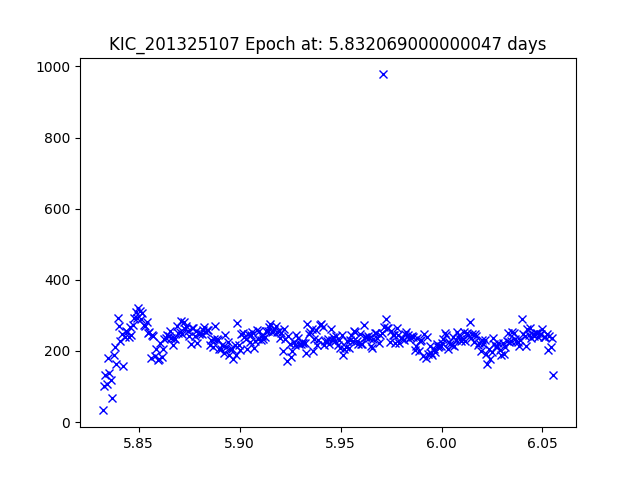

The table this chart was drawn from, first rows:
JDtimes, observed fluxes, observed uncertainties
5.832, 32.72, 21.3
5.833, 101, 20.08
5.833, 131.4, 19.79
5.834, 106.5, 20.02
5.835, 179.6, 19.45
5.835, 138.3, 19.74
5.836, 118.8, 19.9
5.837, 66.66, 20.53
5.838, 188, 19.4
5.838, 211.7, 19.27
5.839, 163.9, 19.55
5.84, 291.2, 18.93
5.84, 271.1, 19.01
5.841, 227.6, 19.2
5.842, 248, 19.1
5.842, 158.2, 19.59
5.843, 238.8, 19.14
5.844, 255, 19.07
5.844, 253.5, 19.08
5.845, 238.9, 19.14
5.846, 268.2, 19.02
5.846, 244.7, 19.12
5.847, 271.6, 19
5.848, 291.9, 18.93
5.848, 308.3, 18.87
5.849, 293.2, 18.92
5.85, 320.4, 18.82
5.85, 312.3, 18.85
5.851, 290.7, 18.93
5.852, 308, 18.87
5.853, 272.7, 19
5.853, 269.3, 19.01
5.854, 281.9, 18.96
5.855, 251, 19.09
5.855, 252.2, 19.08
5.856, 179.5, 19.45
5.857, 245.7, 19.11
5.857, 241.7, 19.13
5.858, 186.1, 19.41
5.859, 206, 19.3
5.859, 173.2, 19.49
5.86, 176.2, 19.47
5.861, 223.2, 19.22
5.861, 182.7, 19.43
5.862, 204.4, 19.31
5.863, 234.4, 19.16
5.863, 236.9, 19.15
5.864, 243.9, 19.12
5.865, 241, 19.13
5.865, 254.9, 19.07
5.866, 235.5, 19.16
5.867, 217.1, 19.25
5.867, 235.5, 19.16
5.868, 232.3, 19.17
5.869, 269.5, 19.01
5.87, 251, 19.09
5.87, 252.7, 19.08
5.871, 285.3, 18.95
5.872, 247.3, 19.11
5.872, 280.6, 18.97
... 269 more rows
